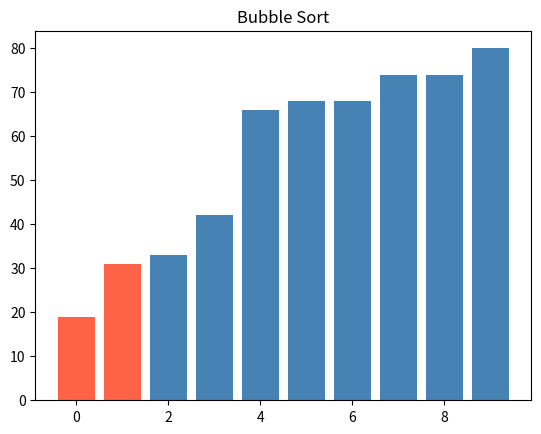
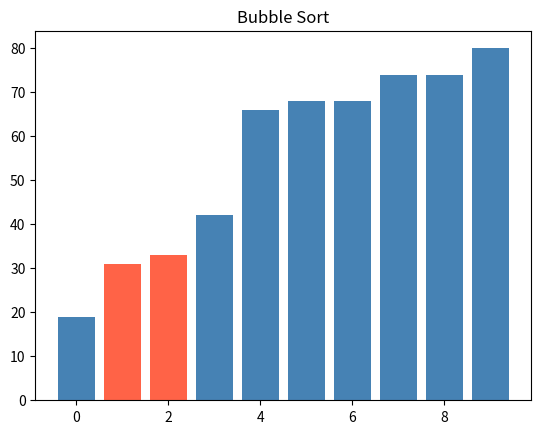
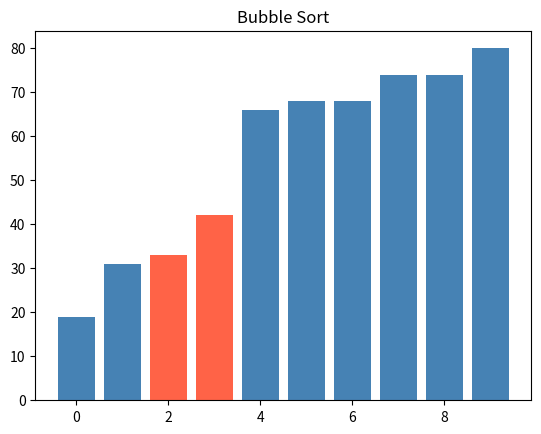
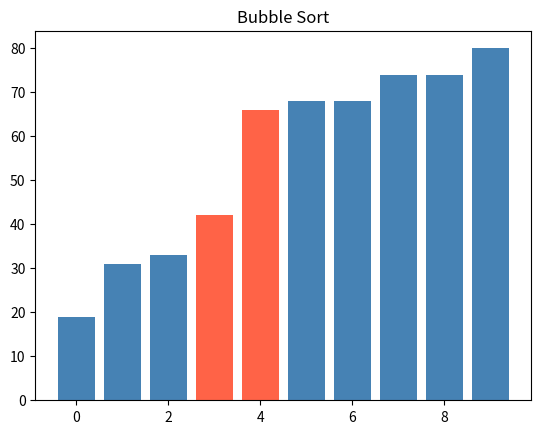
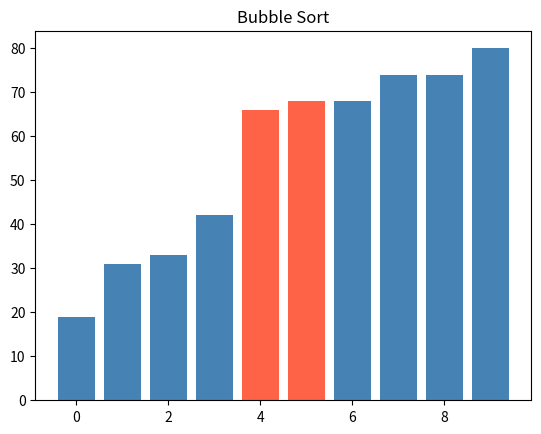
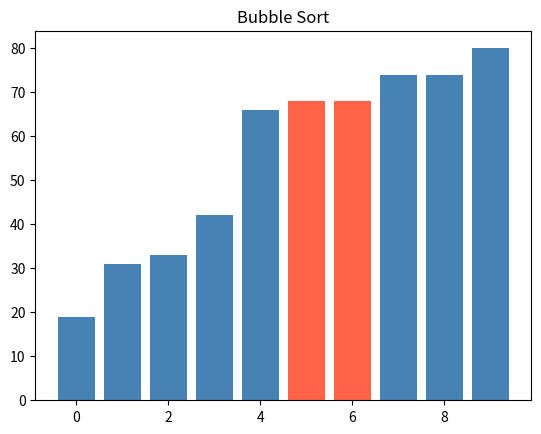
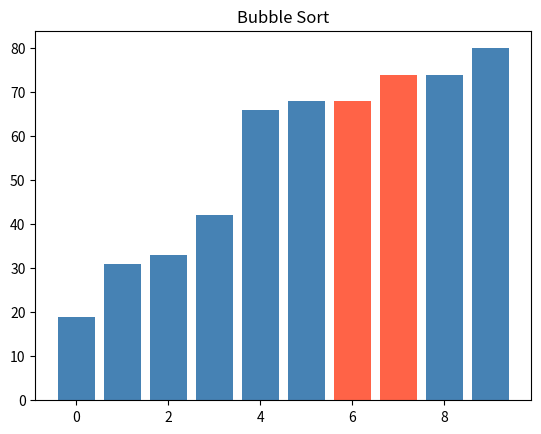
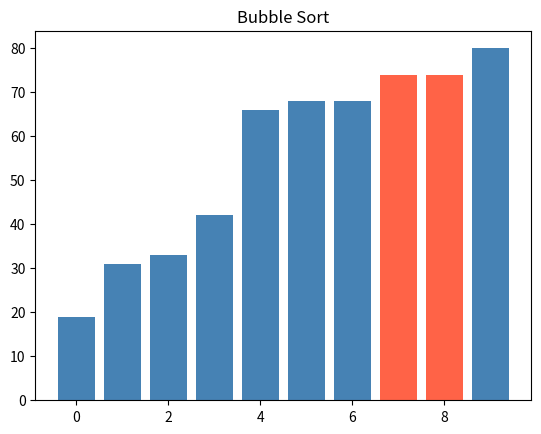
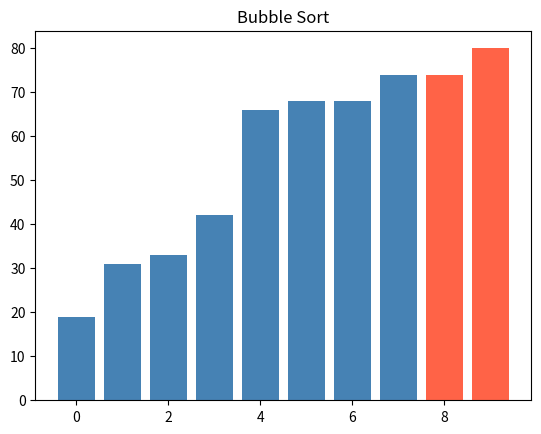

These figures' Python source, in order:
import random
import matplotlib.pyplot as plt

def random_numbers(count, low=0, high=100):
    return [random.randint(low, high) for _ in range(count)]

def selection_sort(values):
    for j in range(len(values)):
        min_index = j
        min_value = values[min_index]
        for i in range(j+1, len(values)):
            if values[i] < min_value:
                min_index = i
                min_value = values[i]
        values[j], values[min_index] = values[min_index], values[j]
        print(values)
    return values

def bubble_sort(values):
    plt.ion()
    plt.show()
    for j in range(len(values)-1):
        for i in range(len(values)-j-1):
            index_highlight1 = i
            index_highlight2 = i + 1
            colors = ["steelblue"] * len(values)
            colors[index_highlight1] = "tomato"
            colors[index_highlight2] = "tomato"
            plt.clf()
            plt.bar(range(len(values)), values, color=colors)
            plt.title("Bubble Sort")
            plt.pause(0.1)
            if values[i] > values[i+1]:
                values[i], values[i+1] = values[i+1], values[i]
    plt.ioff()
    plt.show()
    return values


if __name__ == "__main__":
    values = random_numbers(10)  # 10 čísel v rozsahu 0–100
    print(selection_sort(values))
    print(bubble_sort(values))
